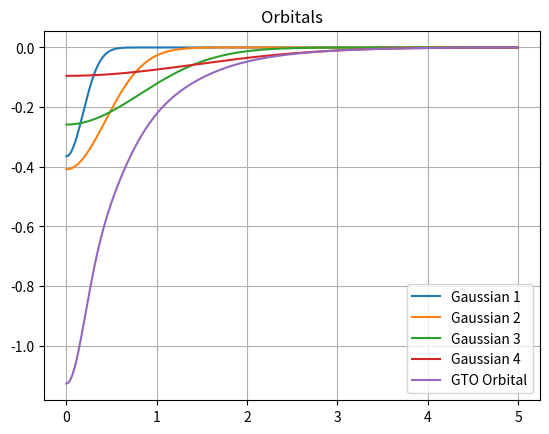
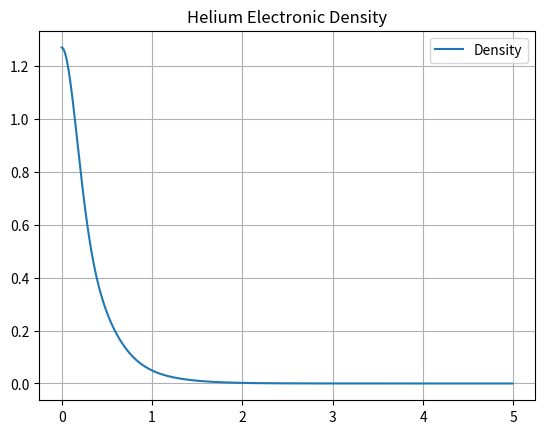

Here is the Python script that generated these plots, in order:
import math as m
import numpy as np
import time
from scipy.integrate import quad
import matplotlib.pyplot as plt

Z = 2 # For Helium

alfa = np.array([14.899983, 2.726485, 0.757447, 0.251390])

a = 0.001
delta = 1E-8

# Computes the single particle, direct and exchange integrals with given orbitals

def integrals(alfa):

    # SINGLE PARTICLE HAMILTONIAN  (one electron only)

    H_mat = np.zeros((4,4))

    for i in range(0,4,1):

        j = 0

        while j <= i:

            H_mat[i,j] = ( 3 * (alfa[i] * alfa[j] * m.pi**(3.0/2.0) ) / (( alfa[i]
                            + alfa[j])**(5.0/2.0) ) - Z*2*m.pi/(alfa[i]+alfa[j]))

            H_mat[j,i] = H_mat[i,j]

            j += 1


    # OVERLAP MATRIX

    S = np.zeros((4,4))

    for i in range(0,4,1):

        j = 0

        while j <= i:

            S[i,j] =  (m.pi / (alfa[i] + alfa[j] ) )**(3.0/2.0)

            S[j,i] = S[i,j]

            j += 1


    # 2-BODY POTENTIAL

    Exch_mat = np.zeros((16,16))

    for p in range(0, 4, 1):

        for q in range(0, p+1, 1):

            for r in range(0, 4, 1):

                for s in range(0, r+1, 1):

                    if (4*s+r <= 4*q+p):

                        Exch_mat[4*q+p, 4*s+r] = (2 * m.pi**(5.0/2.0)) / \
                        ((alfa[p] + alfa[q]) * (alfa[r] + alfa[s]) \
                          * m.sqrt(alfa[p] + alfa[q] + alfa[r] + alfa[s] ))


    # Now we must assign a value to the missing elements in the "upper part"

    for i in range(0,16,1):

        j = 0

        while j < i:

            Exch_mat[j,i] = Exch_mat[i,j]

            j += 1

    # Now fill the missing rows and columns

    for q in range (0,4,1):

        for p in range (q,4,1):

            Exch_mat[(4*p +q), :] = Exch_mat[(4*q + p), :]

    for q in range (0,4,1):

        for p in range (q,4,1):

            Exch_mat[:, (4*p +q)] = Exch_mat[:, (4*q + p)]


    return H_mat, Exch_mat, S


# Diagonalisation procedure

def diagonalisation(F, V):

    Fpr = np.dot(np.dot(np.transpose(V), F), V)

    eigvalF, eigvecF = np.linalg.eigh(Fpr)

    Cnew = np.dot(V, eigvecF)

    return eigvalF, Cnew


# Define function to compute the density matrix

def densitymatrix(P, C):

    P_old = np.zeros((4, 4))

    for r in range(0, 4):

        for s in range(0, 4):

            P_old[r,s] = P[r, s]
            P[r,s] = 0

            # Sum over the number of electrons. Alternatively sum over half
            # the number of electrons and add a factor 2 in front of the product

            for k in range(0, 1):

                P[r,s] += C[r,k] * C[s,k]

    return P, P_old


# Define function that computes the fock operator

def fock(H, P, Exch): # Make Fock Matrix

    F = np.zeros((4, 4))

    for i in range(0, 4):

        for j in range(0, 4):

            F[i,j] = H[i,j]

            for k in range(0, 4):

                for l in range(0, 4):

                    F[i,j] = F[i,j] + P[k,l] *(2.0* Exch[4*j + i, 4*l + k] \
                                               - Exch[4*l +i, 4*j + k] )

    return F


# Function to calculate the energy

def energy(P, H, F):

    EN = 0

    for r in range(0, 4):
        for s in range(0, 4):

            EN += P[r,s] * (H[r,s] + F[r,s])

    return EN


# Calculate change in density matrix using Root Mean Square Deviation (RMSD)

def deltap(D, Dold):

    DELTA = 0.0

    for i in range(0, 4):

        for j in range(0, 4):

            DELTA = DELTA + ((D[i,j] - Dold[i,j])**2)

    return (DELTA)**(0.5)

# Function for iterative process

def iteration(H, Exch, V):

    i = 0

    Enewt = -90
    diff = 1

    #C = np.zeros((4,4))
    P_old = np.zeros((4,4))
    P = P_old

    while (diff > delta):

        P_mix = a * P + (1 - a) * P_old

        F = fock(H, P_mix, Exch)

        Enew, Cnew = diagonalisation(F, V)

        # Calculate the density matrix

        P, P_old = densitymatrix(P, Cnew)

        Enewt = energy(P, H, F)

        diff = deltap(P, P_old)

        print("Step: " +str(i) + ", Energy: " + str(Enewt) )

        i += 1

    return Enewt, Cnew, F, P, Enew

# Start timing

start = time.time()

# Calculate integrals

H, Exch, S = integrals(alfa)

# Diagonalise S matrix

eigvalS, eigvecS = np.linalg.eigh(S)

# Construct diagonal eigenvalues matrix

Seighlf = ( np.diag(eigvalS**(-0.5) ) )

# V MATRIX CONSTRUCTION

V = np.dot(eigvecS, Seighlf)

# RUN CALCULATION

Enewt, Cnew, F, P, Enew = iteration(H, Exch, V)

# End timing

end = time.time()

# Print results

print("\nThe energy is {} hartrees".format(Enewt) )

print("\nThe calculation took " + str(end-start) + " seconds")

# Define the integrand function for normalisation

def G(x, a, b):
    return a * m.exp(-b * x**2)

def GT2(x, eigvec, alfa):
    return (G(x, eigvec[0], alfa[0]) + G(x, eigvec[1], alfa[1]) \
            + G(x, eigvec[2], alfa[2]) + G(x, eigvec[3], alfa[3]))**2

# Verify this is normalised

I = quad(GT2, 0, np.inf, args=(Cnew[:,0], alfa))

print("The norm is {} pm {} ".format(I[0],I[1]))

# Functions Drawing

def Gdr(x, a, b):
    return a * np.exp(-b * np.power(x,2)) #/ m.sqrt(I[0])

def GT(x, eigvec, alfa):
    return ( Gdr(x, eigvec[0], alfa[0]) + Gdr(x, eigvec[1], alfa[1]) \
        + Gdr(x, eigvec[2], alfa[2]) + Gdr(x, eigvec[3], alfa[3]) )

def GT2(x, eigvec, alfa):
    return (Gdr(x, eigvec[0], alfa[0]) + Gdr(x, eigvec[1], alfa[1]) \
        + Gdr(x, eigvec[2], alfa[2]) + Gdr(x, eigvec[3], alfa[3]) )**2

r = np.arange(0,5,0.01)

# Plot the gaussian, the total wavefunction and the exact result

fig = plt.figure()
plt.plot(r, -Gdr(r, Cnew[0,0], alfa[0]), label="Gaussian 1")
plt.plot(r, -Gdr(r, Cnew[1,0], alfa[1]), label = "Gaussian 2")
plt.plot(r, -Gdr(r, Cnew[2,0], alfa[2]), label = "Gaussian 3")
plt.plot(r, -Gdr(r, Cnew[3,0], alfa[3]), label = "Gaussian 4")
plt.plot(r, -GT(r, Cnew[:,0], alfa), label = "GTO Orbital")
plt.legend()
plt.grid()
plt.title("Orbitals")
plt.savefig("Gaussians_Helium.png", dpi=300)

# Electronic density plot

fig = plt.figure()
plt.plot(r, GT2(r, Cnew[:,0], alfa), label="Density")
plt.legend()
plt.grid()
plt.title("Helium Electronic Density")
plt.savefig("Density_He.png", dpi=300)
